Run: headless pygame with SDL's dummy video driver; simulated clock (each Clock.tick advances the game by its frame time, no real sleeping); random seed 0; keys injected as events and as key.get_pressed() state; no mouse input.
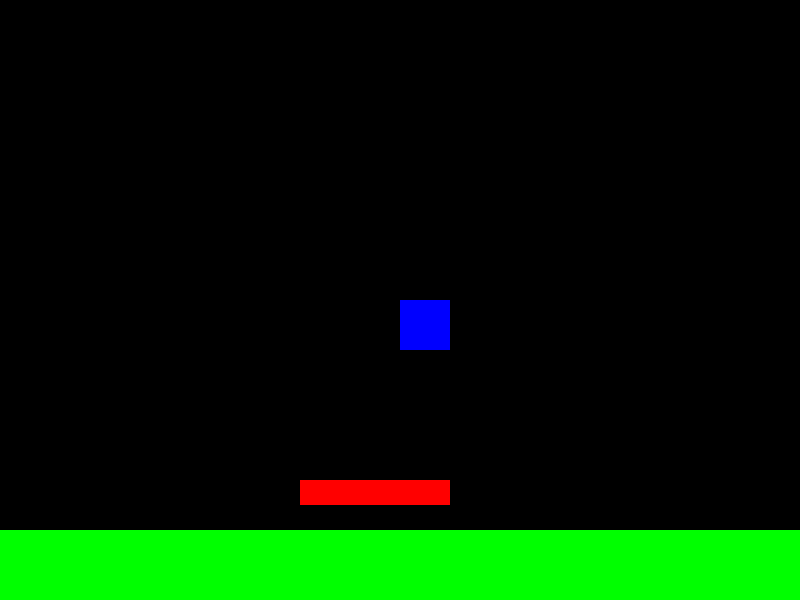
Frame 1 of 4 · flips 1–60 · no input
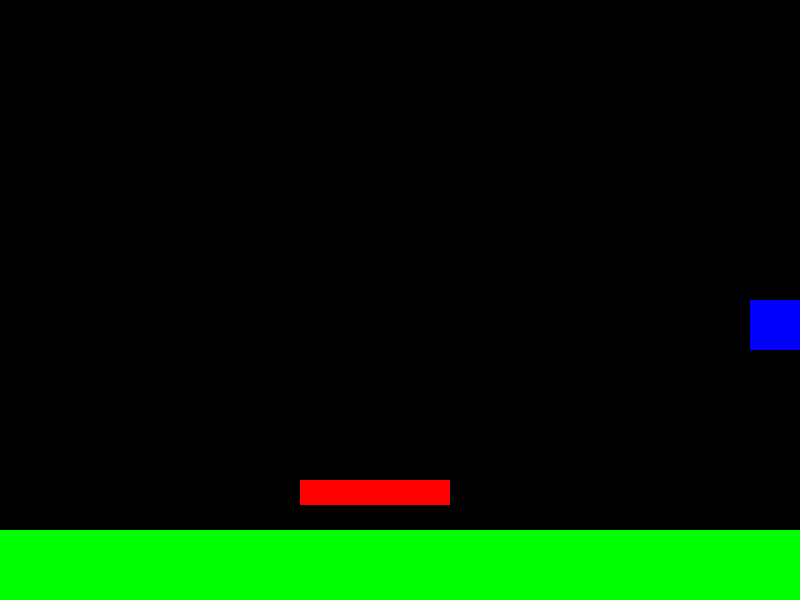
Frame 2 of 4 · flips 61–180 · tapped SPACE, RETURN · held RIGHT (→), D
Frame 3 of 4 · flips 181–300 · held DOWN (↓), S · screen unchanged from frame 2, image omitted
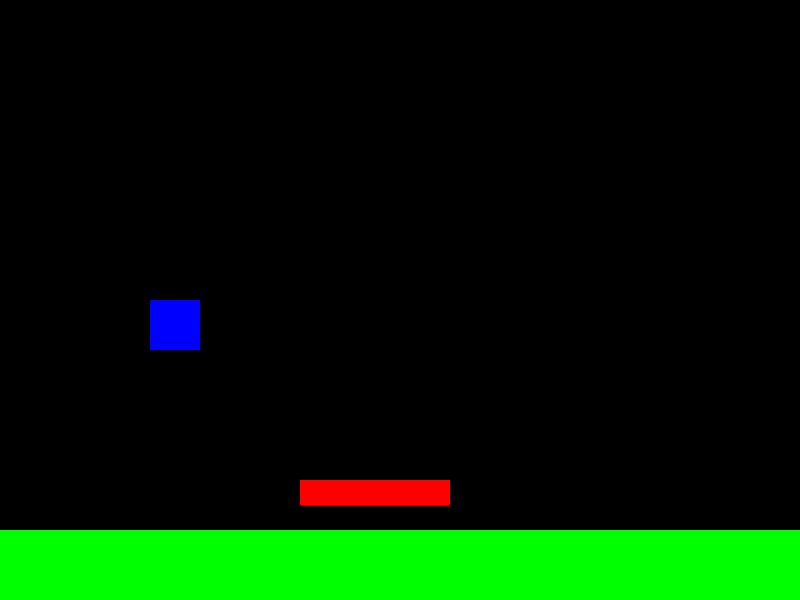
Frame 4 of 4 · flips 301–420 · held LEFT (←), A, UP (↑), W

The pygame program that drew these frames:

import pygame
import sys

# Initialisation de Pygame
pygame.init()

# Paramètres de la fenêtre
largeur, hauteur = 800, 600
ecran = pygame.display.set_mode((largeur, hauteur))
pygame.display.set_caption('Jeu Pygame - Rectangle')

# Couleurs
NOIR = (0, 0, 0)
BLEU = (0, 0, 255)
VERT = (0, 255, 0)

# Paramètres du rectangle
rect_largeur, rect_hauteur = 50, 50
rect_x, rect_y = largeur // 2, hauteur // 2
vitesse = 5
vitesse_saut = -10  # Vitesse négative pour aller vers le haut
gravite = 1
saut_en_cours = False
sol_y = hauteur - 70  # Position du sol

class Obstacle:
    def __init__(self, x, y, largeur, hauteur, couleur):
        self.x = x
        self.y = y
        self.largeur = largeur
        self.hauteur = hauteur
        self.couleur = couleur
        self.rect = pygame.Rect(x, y, largeur, hauteur)

    def afficher(self, ecran):
        pygame.draw.rect(ecran, self.couleur, self.rect)

obstacles = []
obstacles.append(Obstacle(300, sol_y - 50, 150, 25, (255, 0, 0)))  # Un obstacle rouge

# Boucle principale du jeu
while True:
    for event in pygame.event.get():
        if event.type == pygame.QUIT:
            pygame.quit()
            sys.exit()

    # Gestion des touches
    touches = pygame.key.get_pressed()
    if touches[pygame.K_a]:
        rect_x -= vitesse
    if touches[pygame.K_d]:
        rect_x += vitesse

    # Saut
    if not saut_en_cours and touches[pygame.K_SPACE]:
        saut_en_cours = True
        vitesse_verticale = vitesse_saut

    # Collision avec les bordures de l'écran
    if rect_x < 0:  # Gauche
        rect_x = 0
    if rect_x > largeur - rect_largeur:  # Droite
        rect_x = largeur - rect_largeur
    if rect_y < 0:  # Haut
        rect_y = 0
    if rect_y > sol_y - rect_hauteur:  # Bas (le sol)
        rect_y = sol_y - rect_hauteur
        saut_en_cours = False

    # Gravité
    if saut_en_cours:
        rect_y += vitesse_verticale
        vitesse_verticale += gravite
        if rect_y >= sol_y - rect_hauteur:  # Collision avec le sol
            rect_y = sol_y - rect_hauteur
            saut_en_cours = False

    # Mise à jour de l'écran
    ecran.fill(NOIR)
    pygame.draw.rect(ecran, BLEU, (rect_x, rect_y, rect_largeur, rect_hauteur))
    pygame.draw.rect(ecran, VERT, (0, sol_y, largeur, hauteur - sol_y))  # Dessiner le sol
    for obstacle in obstacles:
        obstacle.afficher(ecran)
    pygame.display.flip()
    pygame.time.Clock().tick(60)  # Limite à 60 FPS
